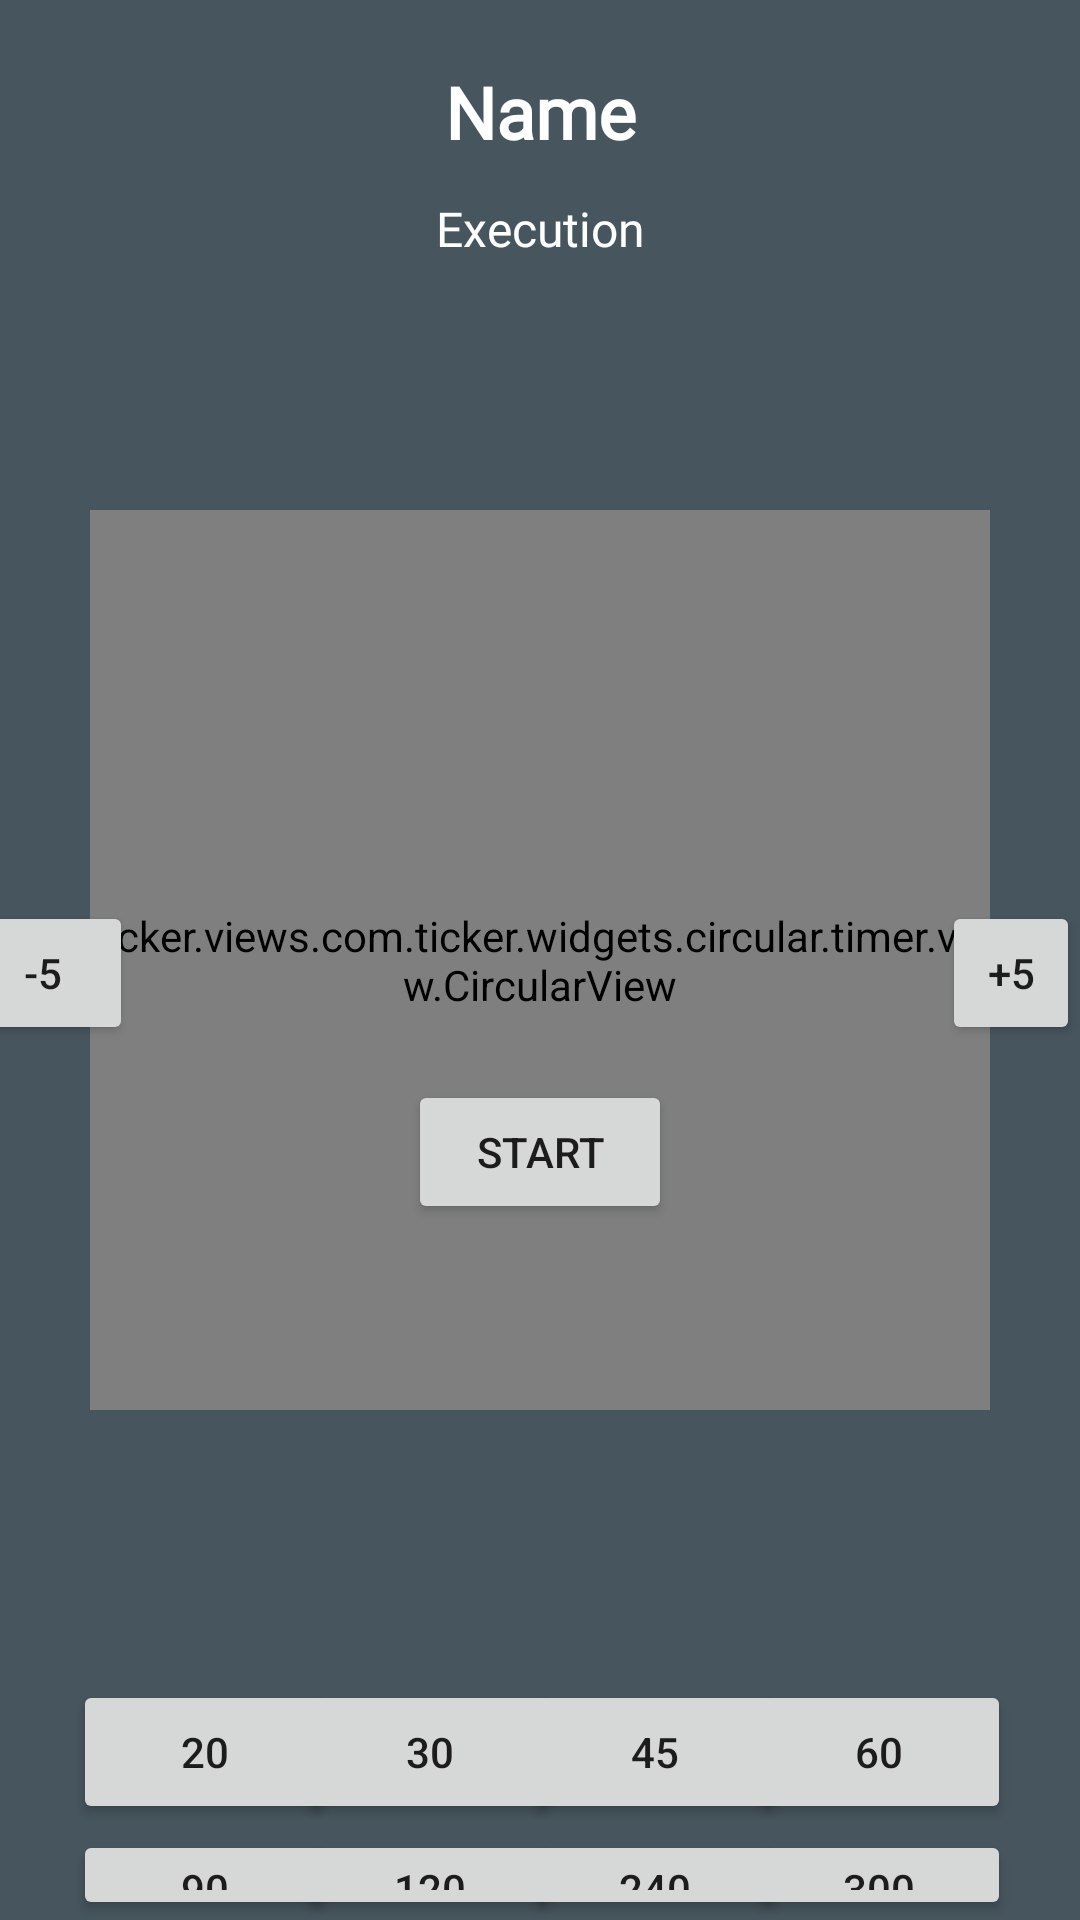

The Android layout XML behind this screen, and the referenced resources:
<!-- AndroidManifest.xml: application theme Theme.HIITFIT -->
<!-- res/layout/activity_timer.xml -->
<?xml version="1.0" encoding="utf-8"?>
<RelativeLayout xmlns:android="http://schemas.android.com/apk/res/android"
    xmlns:app="http://schemas.android.com/apk/res-auto"
    xmlns:tools="http://schemas.android.com/tools"
    android:layout_width="match_parent"
    android:layout_height="match_parent"
    android:background="#47555E"
    tools:context=".TimerActivity">

    <Button
        android:id="@+id/button_start_pause"
        android:layout_width="wrap_content"
        android:layout_height="wrap_content"
        android:layout_below="@+id/TextView_Countdown"
        android:layout_centerHorizontal="true"
        android:text="Start" />

    <Button
        android:id="@+id/Button_reset"
        android:layout_width="wrap_content"
        android:layout_height="wrap_content"
        android:layout_below="@+id/TextView_Countdown"
        android:layout_marginStart="-85dp"
        android:layout_marginTop="100dp"
        android:layout_toEndOf="@+id/button_start_pause"
        android:text="Reset"
        android:visibility="invisible" />


    <Button
        android:id="@+id/button_20"
        android:layout_width="wrap_content"
        android:layout_height="wrap_content"
        android:layout_below="@id/TextView_Countdown"
        android:layout_marginLeft="-200dp"
        android:layout_marginTop="200dp"
        android:layout_toEndOf="@id/button_start_pause"
        android:text="20" />

    <Button
        android:id="@+id/button_45"
        android:layout_width="wrap_content"
        android:layout_height="wrap_content"
        android:layout_below="@id/TextView_Countdown"
        android:layout_marginLeft="-50dp"
        android:layout_marginTop="200dp"
        android:layout_toEndOf="@id/button_start_pause"
        android:text="45" />

    <Button
        android:id="@+id/button_60"
        android:layout_width="wrap_content"
        android:layout_height="wrap_content"
        android:layout_below="@id/TextView_Countdown"
        android:layout_marginLeft="25dp"
        android:layout_marginTop="200dp"
        android:layout_toEndOf="@id/button_start_pause"
        android:text="60" />

    <Button
        android:id="@+id/button_1_30"
        android:layout_width="wrap_content"
        android:layout_height="wrap_content"
        android:layout_below="@id/TextView_Countdown"
        android:layout_marginLeft="-200dp"
        android:layout_marginTop="250dp"
        android:layout_toEndOf="@id/button_start_pause"
        android:text="90" />

    <Button
        android:id="@+id/button_2"
        android:layout_width="wrap_content"
        android:layout_height="wrap_content"
        android:layout_below="@id/TextView_Countdown"
        android:layout_marginLeft="-125dp"
        android:layout_marginTop="250dp"
        android:layout_toEndOf="@id/button_start_pause"
        android:text="120" />

    <Button
        android:id="@+id/button_4"
        android:layout_width="wrap_content"
        android:layout_height="wrap_content"
        android:layout_below="@id/TextView_Countdown"
        android:layout_marginLeft="-50dp"
        android:layout_marginTop="250dp"
        android:layout_toEndOf="@id/button_start_pause"
        android:text="240" />

    <Button
        android:id="@+id/button_5"
        android:layout_width="wrap_content"
        android:layout_height="wrap_content"
        android:layout_below="@id/TextView_Countdown"
        android:layout_marginLeft="25dp"
        android:layout_marginTop="250dp"
        android:layout_toEndOf="@id/button_start_pause"
        android:text="300" />

    <Button
        android:id="@+id/button_30"
        android:layout_width="wrap_content"
        android:layout_height="wrap_content"
        android:layout_below="@id/TextView_Countdown"
        android:layout_marginLeft="-125dp"
        android:layout_marginTop="200dp"
        android:layout_toEndOf="@id/button_start_pause"
        android:text="30" />

    <Button
        android:id="@+id/button5"
        android:layout_width="60dp"
        android:layout_height="wrap_content"
        android:layout_below="@id/TextView_Countdown"
        android:layout_marginLeft="200dp"
        android:layout_marginStart="90dp"
        android:layout_marginTop="-60dp"
        android:layout_toEndOf="@id/button_start_pause"
        android:text="+5" />

    <Button
        android:id="@+id/buttonminus5"
        android:layout_width="60dp"
        android:layout_height="wrap_content"
        android:layout_below="@id/TextView_Countdown"
        android:layout_marginLeft="00dp"

        android:layout_marginStart="-240dp"
        android:layout_marginTop="-60dp"
        android:layout_toEndOf="@id/button_start_pause"
        android:text="-5" />


    <androidx.core.widget.NestedScrollView
        android:layout_width="match_parent"
        android:layout_height="200dp">

        <androidx.constraintlayout.widget.ConstraintLayout
            android:layout_width="match_parent"
            android:layout_height="wrap_content">

            <TextView
                android:id="@+id/name_Timer"
                android:layout_width="wrap_content"
                android:layout_height="wrap_content"
                android:layout_alignParentLeft="true"
                android:layout_alignParentRight="true"
                android:layout_alignParentTop="true"
                android:layout_centerHorizontal="true"
                android:layout_marginTop="21dp"
                android:fontFamily="@font/cairo"
                android:text="Name"
                android:textAlignment="center"
                android:textColor="@color/white"
                android:textSize="24dp"
                android:textStyle="bold"
                app:layout_constraintEnd_toEndOf="parent"
                app:layout_constraintStart_toStartOf="parent"
                app:layout_constraintTop_toTopOf="parent" />

            <TextView
                android:id="@+id/execution_Timer"
                android:layout_width="wrap_content"
                android:layout_height="wrap_content"
                android:layout_alignParentLeft="true"
                android:layout_alignParentRight="true"
                android:layout_alignParentTop="true"
                android:layout_centerHorizontal="true"
                android:layout_marginEnd="8dp"
                android:layout_marginStart="8dp"
                android:layout_marginTop="12dp"
                android:fontFamily="@font/cairo"
                android:text="Execution"
                android:textAlignment="center"
                android:textColor="@color/white"
                android:textSize="16dp"
                app:layout_constraintEnd_toEndOf="parent"
                app:layout_constraintStart_toStartOf="parent"
                app:layout_constraintTop_toBottomOf="@+id/name_Timer" />
        </androidx.constraintlayout.widget.ConstraintLayout>
    </androidx.core.widget.NestedScrollView>
    <TextView
        android:id="@+id/TextView_Countdown"
        android:layout_width="wrap_content"
        android:layout_height="wrap_content"
        android:layout_centerHorizontal="true"
        android:layout_centerVertical="true"
        android:text="00:00"
        android:textColor="@color/white"
        android:textSize="60sp" />

    <ticker.views.com.ticker.widgets.circular.timer.view.CircularView
        android:id="@+id/circular_view"
        android:layout_width="300dp"
        android:layout_height="300dp"
        android:layout_centerHorizontal="true"
        android:layout_centerVertical="true"
        app:m_arc_stroke_color="@color/purple_500"
        app:m_cicle_stroke_width="20"
        app:m_circle_radius="120"
        android:textStyle="bold"
        android:fontFamily="@font/cairo"
        app:m_circle_stroke_color="@color/white" />
</RelativeLayout>
<!-- resources referenced by this layout -->
<resources>
  <style name="Theme.HIITFIT" parent="Theme.MaterialComponents.DayNight.DarkActionBar">
          
          <item name="colorPrimary">@color/purple_500</item>
          <item name="colorPrimaryVariant">@color/purple_700</item>
          <item name="colorOnPrimary">@color/white</item>
          
          <item name="colorSecondary">@color/teal_200</item>
          <item name="colorSecondaryVariant">@color/teal_700</item>
          <item name="colorOnSecondary">@color/black</item>
          
          <item name="android:statusBarColor" tools:targetApi="l">?attr/colorPrimaryVariant</item>
          
      </style>
  <!-- not gathered from this repository: default colours our renderer supplied (Android Studio template values) -->
  <color name="purple_500">#FF6200EE</color>
  <color name="purple_700">#FF3700B3</color>
  <color name="teal_200">#FF03DAC5</color>
  <color name="teal_700">#FF018786</color>
  <color name="black">#FF000000</color>
  <color name="white">#FFFFFFFF</color>
</resources>
